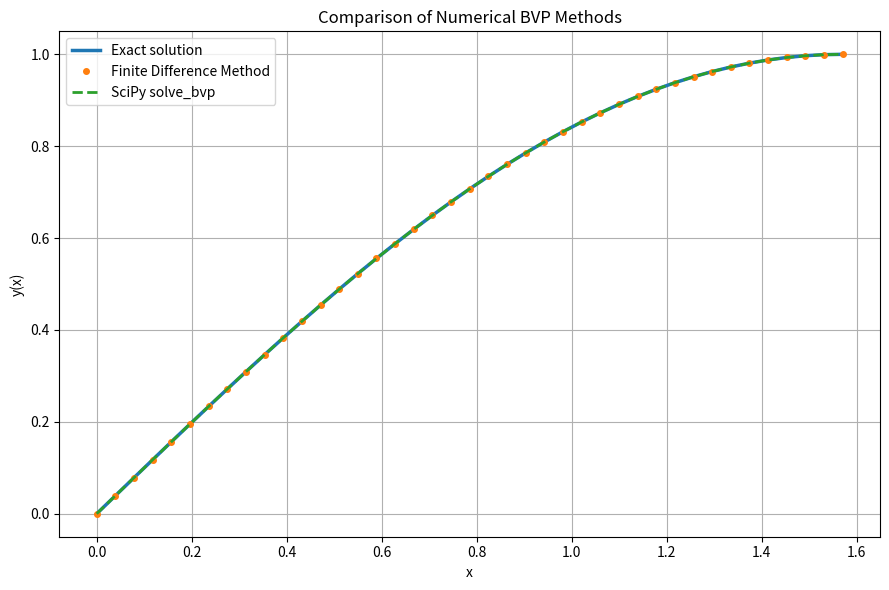

Recreate this plot in Python.

import numpy as np
import matplotlib.pyplot as plt
from scipy.integrate import solve_bvp
from scipy.linalg import solve_banded

# Boundary value problem:
# y'' + y = 0
# y(0) = 0, y(pi/2) = 1
# Exact solution: y(x) = sin(x)

# --------------------------------------------------
# 1. Finite Difference Method
# --------------------------------------------------

N = 40
a = 0.0
b = np.pi / 2

x_fd = np.linspace(a, b, N + 1)
h = (b - a) / N

# Construct the tridiagonal system
diagonal = (-2 + h**2) * np.ones(N - 1)
off_diagonal = np.ones(N - 2)

ab = np.zeros((3, N - 1))
ab[0, 1:] = off_diagonal
ab[1, :] = diagonal
ab[2, :-1] = off_diagonal

rhs = np.zeros(N - 1)

# Apply boundary conditions
rhs[-1] = -1.0

# Solve the linear system
y_interior = solve_banded((1, 1), ab, rhs)

y_fd = np.zeros(N + 1)
y_fd[1:N] = y_interior
y_fd[-1] = 1.0

# --------------------------------------------------
# 2. SciPy solve_bvp Method
# --------------------------------------------------

def ode(x, y):
    return np.vstack((y[1], -y[0]))


def bc(ya, yb):
    return np.array([ya[0], yb[0] - 1.0])


x_guess = np.linspace(a, b, 20)
y_guess = np.zeros((2, x_guess.size))

solution = solve_bvp(
    ode,
    bc,
    x_guess,
    y_guess,
    tol=1e-8
)

if not solution.success:
    raise RuntimeError(
        "solve_bvp failed: " + solution.message
    )

y_bvp = solution.sol(x_fd)[0]

# --------------------------------------------------
# 3. Exact Solution
# --------------------------------------------------

y_exact = np.sin(x_fd)

# --------------------------------------------------
# 4. Error Analysis
# --------------------------------------------------

error_fd = np.max(np.abs(y_fd - y_exact))
error_bvp = np.max(np.abs(y_bvp - y_exact))

print("Comparison of BVP Numerical Methods")
print("=" * 55)

print(f"Number of subintervals: {N}")
print(f"Step size: {h:.8f}")

print("\nFinite Difference Method")
print(f"Maximum absolute error: {error_fd:.10e}")

print("\nSciPy solve_bvp Method")
print(f"Maximum absolute error: {error_bvp:.10e}")
print(f"Number of mesh points: {solution.x.size}")
print(f"Solver successful: {solution.success}")

# --------------------------------------------------
# 5. Plot Comparison
# --------------------------------------------------

plt.figure(figsize=(9, 6))

plt.plot(
    x_fd,
    y_exact,
    label="Exact solution",
    linewidth=2.5
)

plt.plot(
    x_fd,
    y_fd,
    "o",
    label="Finite Difference Method",
    markersize=4
)

plt.plot(
    x_fd,
    y_bvp,
    "--",
    label="SciPy solve_bvp",
    linewidth=2
)

plt.xlabel("x")
plt.ylabel("y(x)")
plt.title("Comparison of Numerical BVP Methods")
plt.legend()
plt.grid(True)
plt.tight_layout()

plt.savefig("compare_bvp_methods.png", dpi=300)

plt.show()
plt.close()
